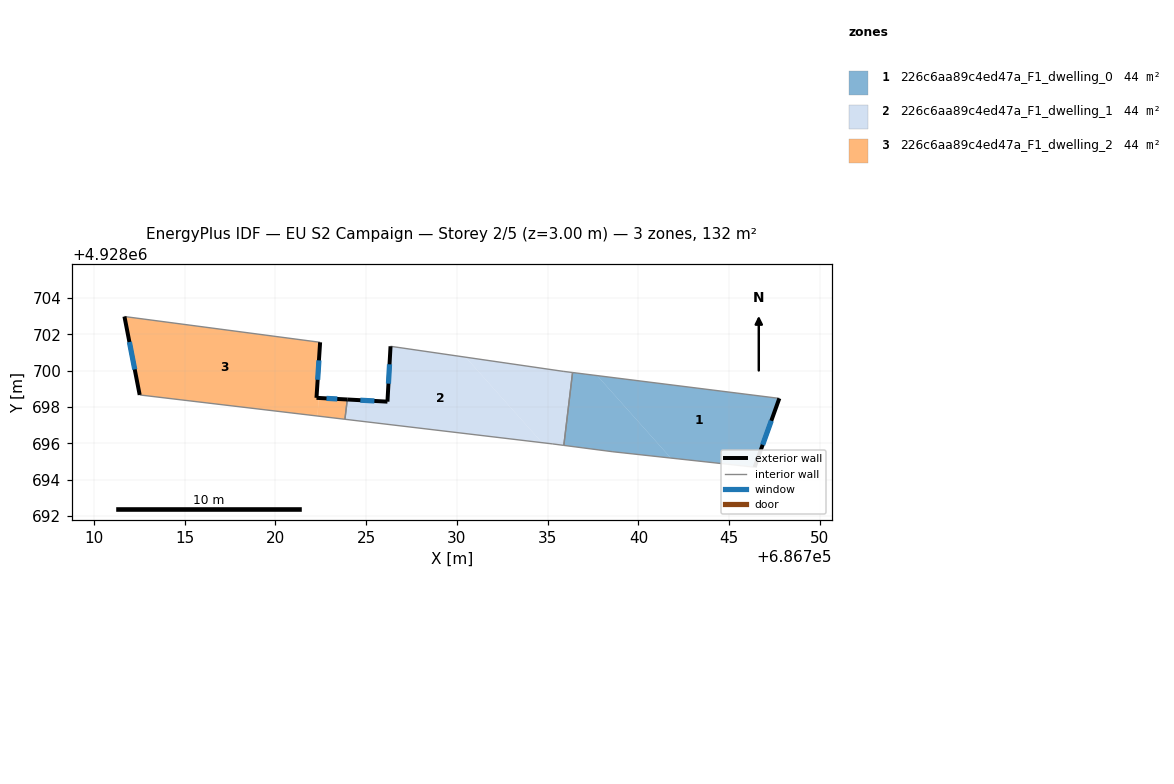
=== STOREY PLAN SPEC (per zone: floor XY polygon, exterior-wall plan segments, windows/doors) ===
zone 1: 226c6aa89c4ed47a_F1_dwelling_0  (44.2 m²)
  floor: (686746.40, 4928694.68) (686747.76, 4928698.47) (686737.72, 4928699.73) (686741.78, 4928695.18)
  floor: (686741.78, 4928695.18) (686737.72, 4928699.73) (686736.37, 4928699.90) (686735.89, 4928695.88) (686738.59, 4928695.53)
  exterior wall: (686747.76, 4928698.47) – (686746.40, 4928694.68)  [4.0 m]
    window: (686747.32, 4928697.24) – (686746.84, 4928695.91)  [1.5 m²]
  interior walls: 4
zone 2: 226c6aa89c4ed47a_F1_dwelling_1  (44.2 m²)
  floor: (686735.89, 4928695.88) (686736.37, 4928699.90) (686735.85, 4928699.96) (686730.48, 4928700.74) (686734.69, 4928696.03) (686735.28, 4928695.96)
  floor: (686734.69, 4928696.03) (686730.48, 4928700.74) (686726.34, 4928701.34) (686726.17, 4928698.29) (686724.22, 4928698.40) (686724.21, 4928698.40) (686723.96, 4928698.41) (686723.83, 4928697.32)
  exterior wall: (686723.96, 4928698.41) – (686726.17, 4928698.29)  [2.2 m]
    window: (686724.68, 4928698.37) – (686725.45, 4928698.33)  [0.8 m²]
  exterior wall: (686726.17, 4928698.29) – (686726.34, 4928701.34)  [3.1 m]
    window: (686726.23, 4928699.28) – (686726.28, 4928700.35)  [1.1 m²]
  interior walls: 6
zone 3: 226c6aa89c4ed47a_F1_dwelling_2  (44.2 m²)
  floor: (686723.83, 4928697.32) (686723.96, 4928698.41) (686722.38, 4928698.50) (686722.32, 4928697.50)
  floor: (686722.32, 4928697.50) (686722.38, 4928698.50) (686722.26, 4928698.50) (686722.46, 4928701.56) (686711.68, 4928702.98) (686712.52, 4928698.66)
  exterior wall: (686712.52, 4928698.66) – (686711.68, 4928702.98)  [4.4 m]
    window: (686712.25, 4928700.07) – (686711.95, 4928701.58)  [1.6 m²]
  exterior wall: (686722.46, 4928701.56) – (686722.26, 4928698.50)  [3.1 m]
    window: (686722.39, 4928700.57) – (686722.33, 4928699.50)  [1.1 m²]
  exterior wall: (686722.26, 4928698.50) – (686723.96, 4928698.41)  [1.7 m]
    window: (686722.81, 4928698.47) – (686723.41, 4928698.44)  [0.6 m²]
  interior walls: 3

=== DERIVED (storey summary) ===
Building: EU S2 Campaign
Storey: 2 of 5  (floor level z = 3.00 m)
Storey gross floor area: 132.5 m²
Zones on this storey: 3
  - 226c6aa89c4ed47a_F1_dwelling_0: floor 44.2 m²; exterior wall 4.0 m (12.1 m²); 1 window(s) 1.5 m²; WWR 12.2%
  - 226c6aa89c4ed47a_F1_dwelling_1: floor 44.2 m²; exterior wall 5.3 m (15.8 m²); 2 window(s) 1.9 m²; WWR 12.2%
  - 226c6aa89c4ed47a_F1_dwelling_2: floor 44.2 m²; exterior wall 9.2 m (27.5 m²); 3 window(s) 3.4 m²; WWR 12.2%
Zone adjacency (shared interzone walls):
  - 226c6aa89c4ed47a_F1_dwelling_0 ↔ 226c6aa89c4ed47a_F1_dwelling_1
  - 226c6aa89c4ed47a_F1_dwelling_1 ↔ 226c6aa89c4ed47a_F1_dwelling_2